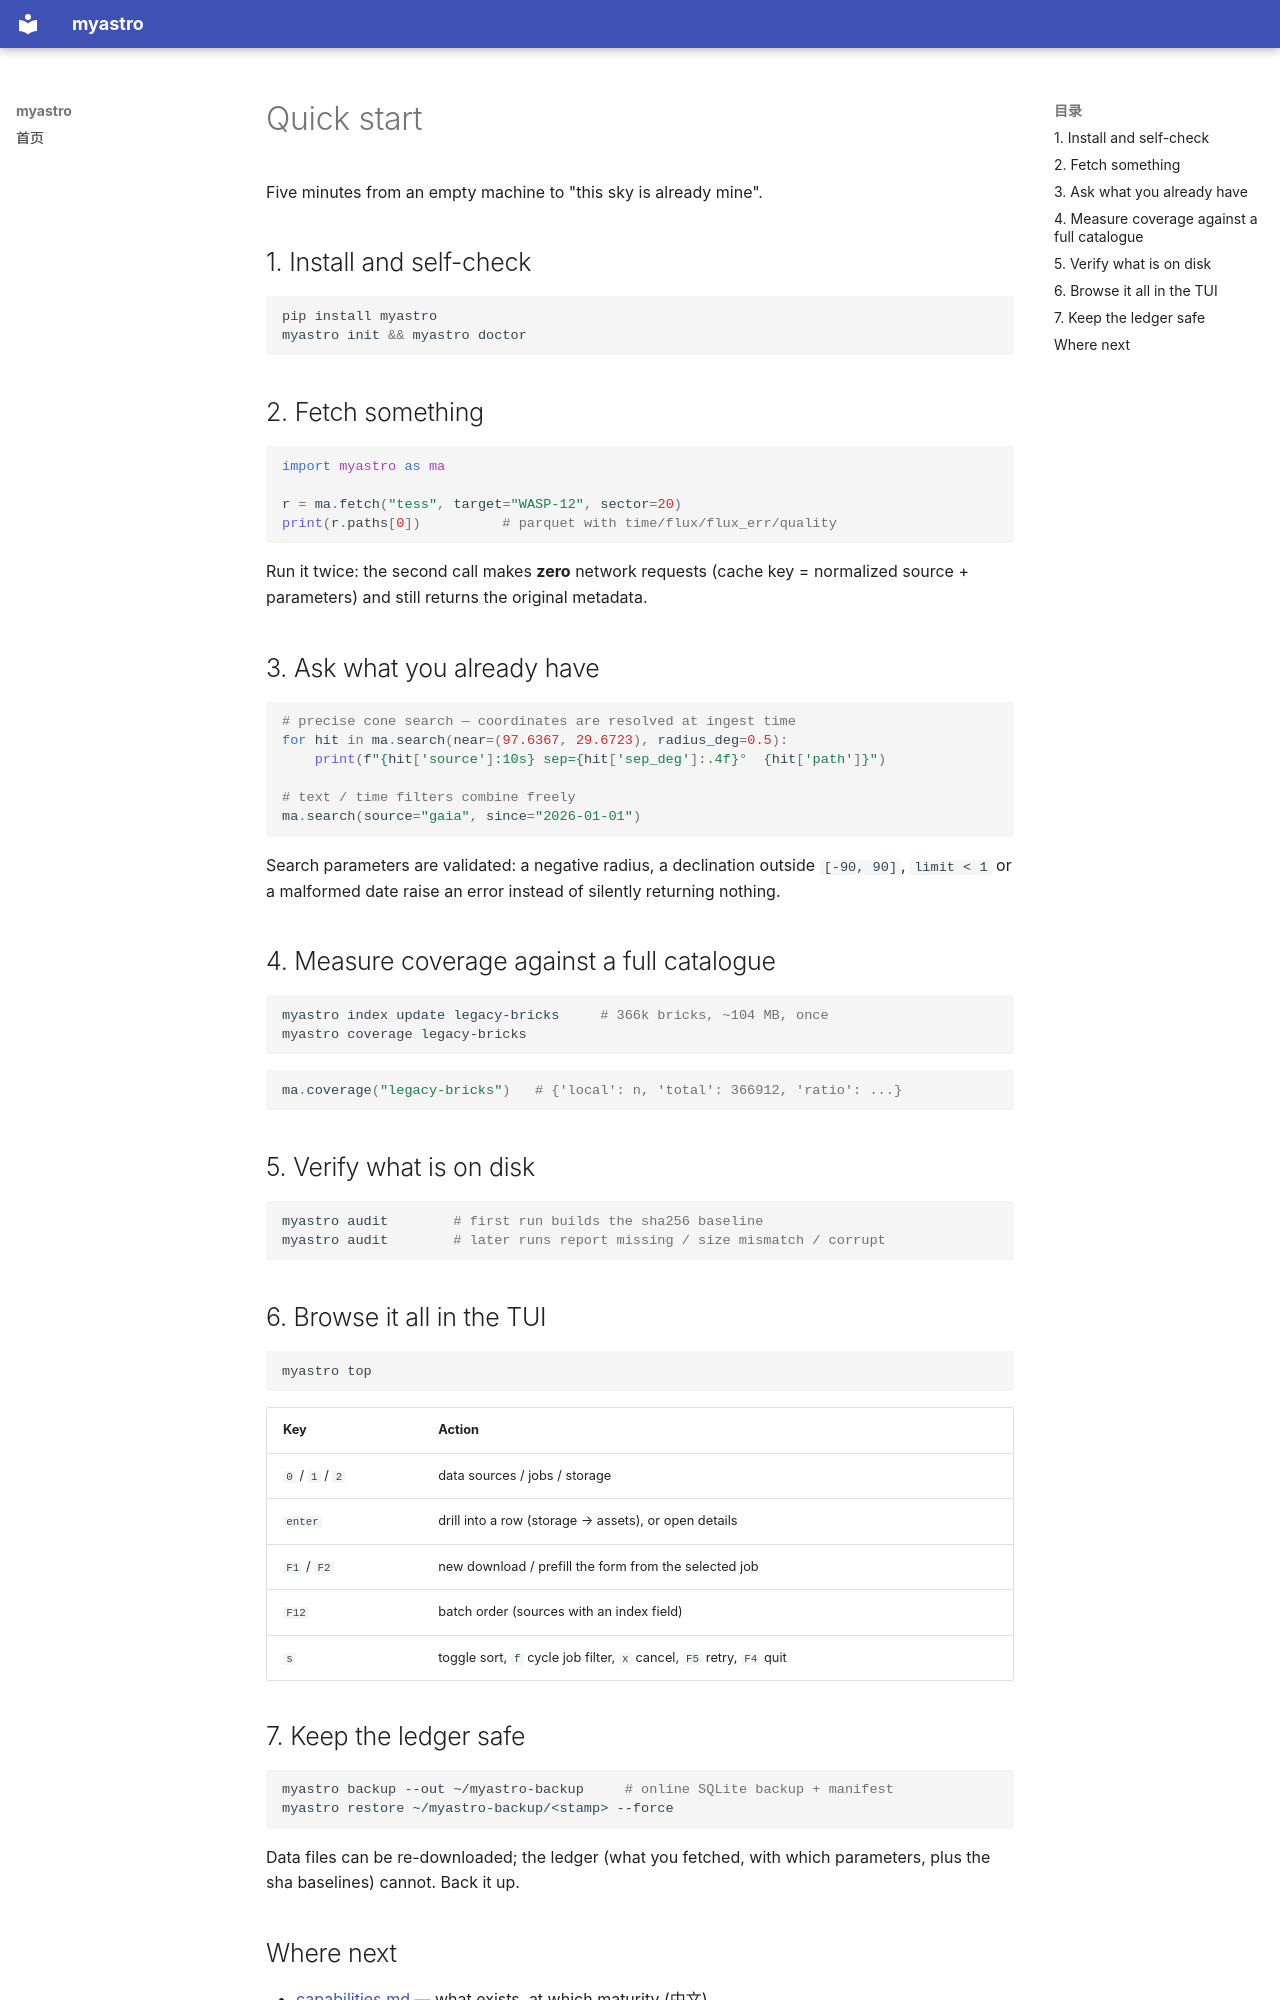

repository: DanJiabi/myastro · page: en/quickstart/index.html · generator: mkdocs

# Quick start

Five minutes from an empty machine to "this sky is already mine".

## 1. Install and self-check

```bash
pip install myastro
myastro init && myastro doctor
```

## 2. Fetch something

```python
import myastro as ma

r = ma.fetch("tess", target="WASP-12", sector=20)
print(r.paths[0])          # parquet with time/flux/flux_err/quality
```

Run it twice: the second call makes **zero** network requests (cache key =
normalized source + parameters) and still returns the original metadata.

## 3. Ask what you already have

```python
# precise cone search — coordinates are resolved at ingest time
for hit in ma.search(near=(97.6367, 29.6723), radius_deg=0.5):
    print(f"{hit['source']:10s} sep={hit['sep_deg']:.4f}°  {hit['path']}")

# text / time filters combine freely
ma.search(source="gaia", since="2026-01-01")
```

Search parameters are validated: a negative radius, a declination outside
`[-90, 90]`, `limit < 1` or a malformed date raise an error instead of silently
returning nothing.

## 4. Measure coverage against a full catalogue

```bash
myastro index update legacy-bricks     # 366k bricks, ~104 MB, once
myastro coverage legacy-bricks
```

```python
ma.coverage("legacy-bricks")   # {'local': n, 'total': 366912, 'ratio': ...}
```

## 5. Verify what is on disk

```bash
myastro audit        # first run builds the sha256 baseline
myastro audit        # later runs report missing / size mismatch / corrupt
```

## 6. Browse it all in the TUI

```bash
myastro top
```

| Key | Action |
|---|---|
| `0` / `1` / `2` | data sources / jobs / storage |
| `enter` | drill into a row (storage → assets), or open details |
| `F1` / `F2` | new download / prefill the form from the selected job |
| `F12` | batch order (sources with an index field) |
| `s` | toggle sort, `f` cycle job filter, `x` cancel, `F5` retry, `F4` quit |

## 7. Keep the ledger safe

```bash
myastro backup --out ~/myastro-backup     # online SQLite backup + manifest
myastro restore ~/myastro-backup/<stamp> --force
```

Data files can be re-downloaded; the ledger (what you fetched, with which
parameters, plus the sha baselines) cannot. Back it up.
